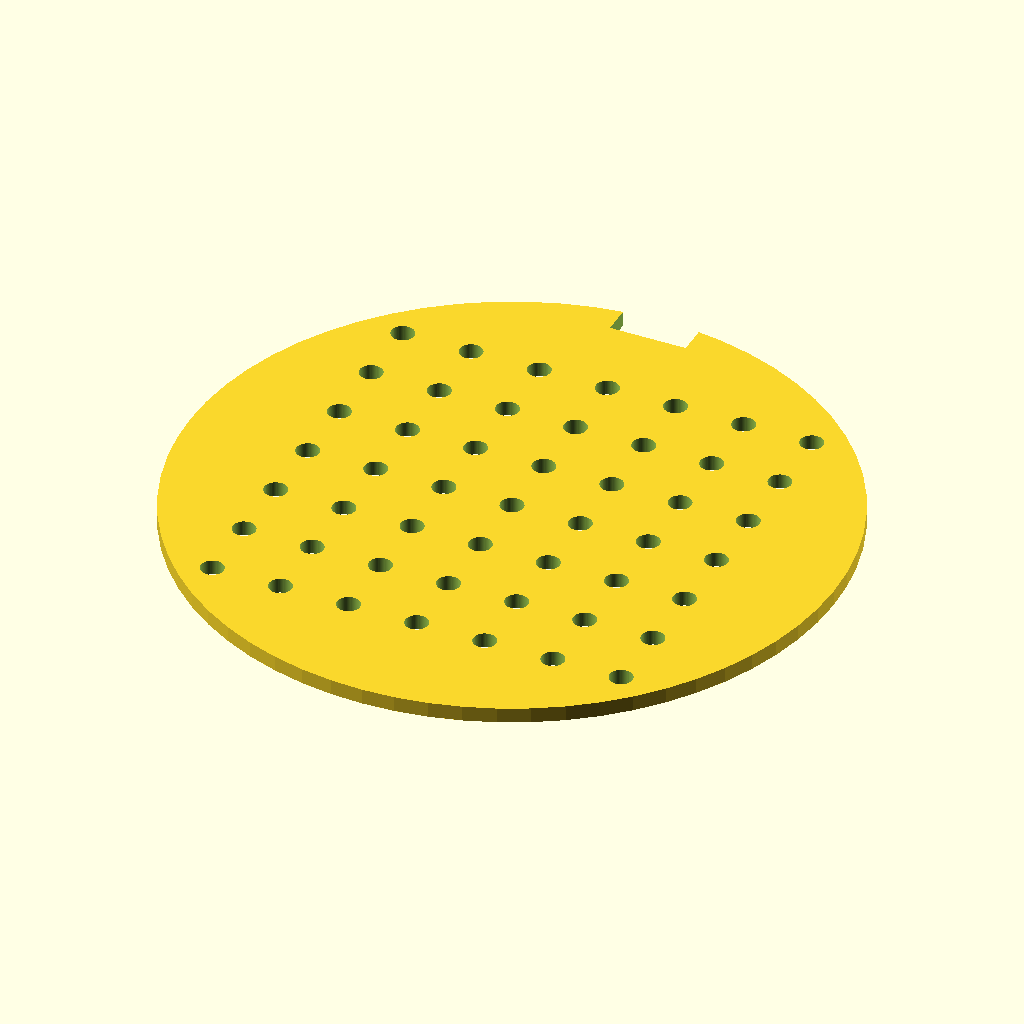
Cell 1 — every parameter at its default value.
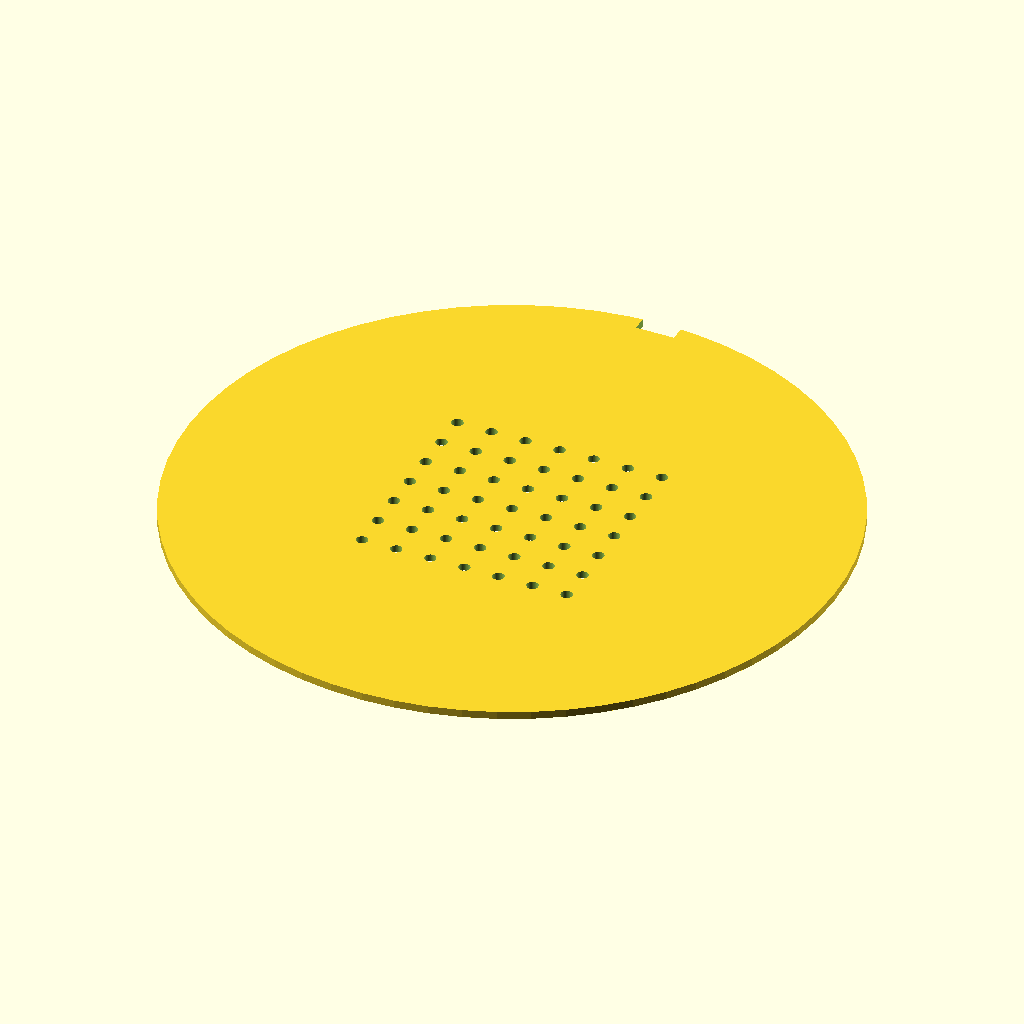
Cell 2 — disc_diameter set to 170, the other parameters unchanged.
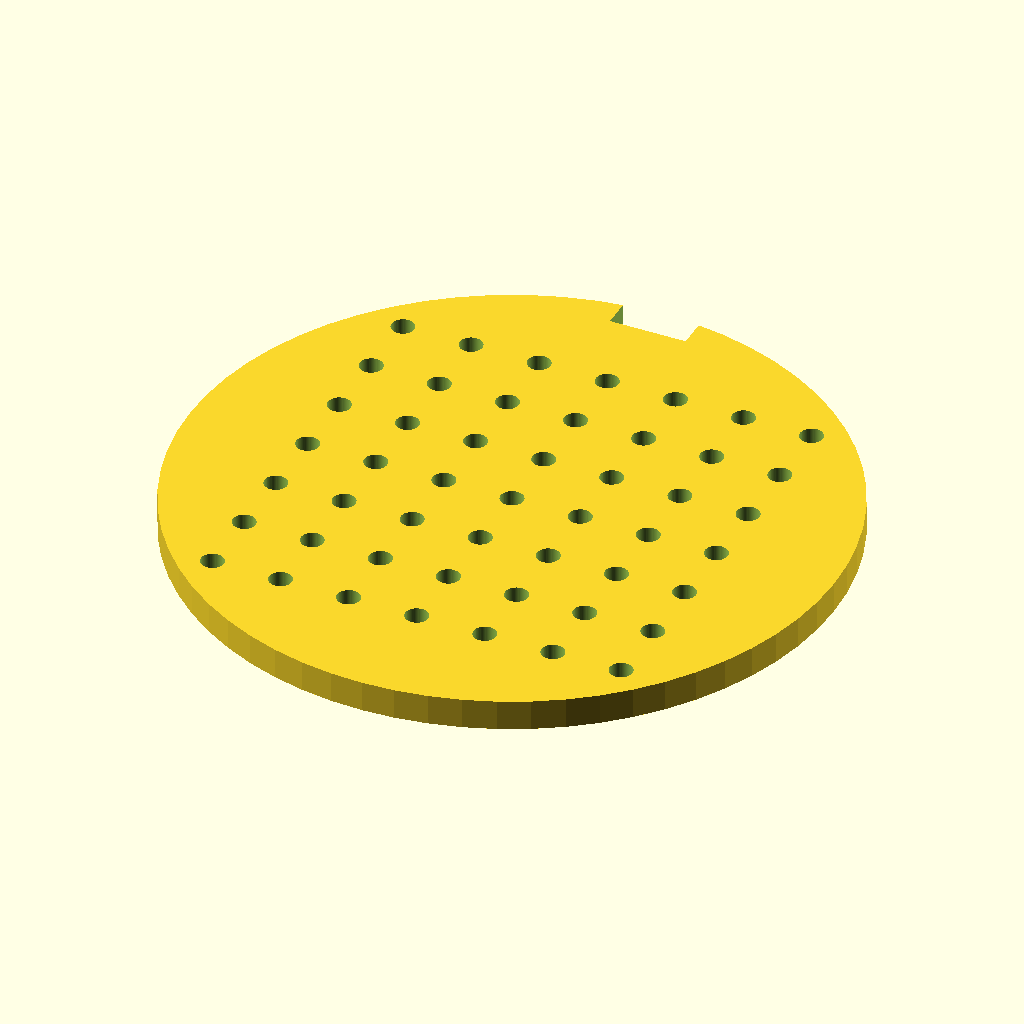
Cell 3 — disc_thickness set to 4, the other parameters unchanged.
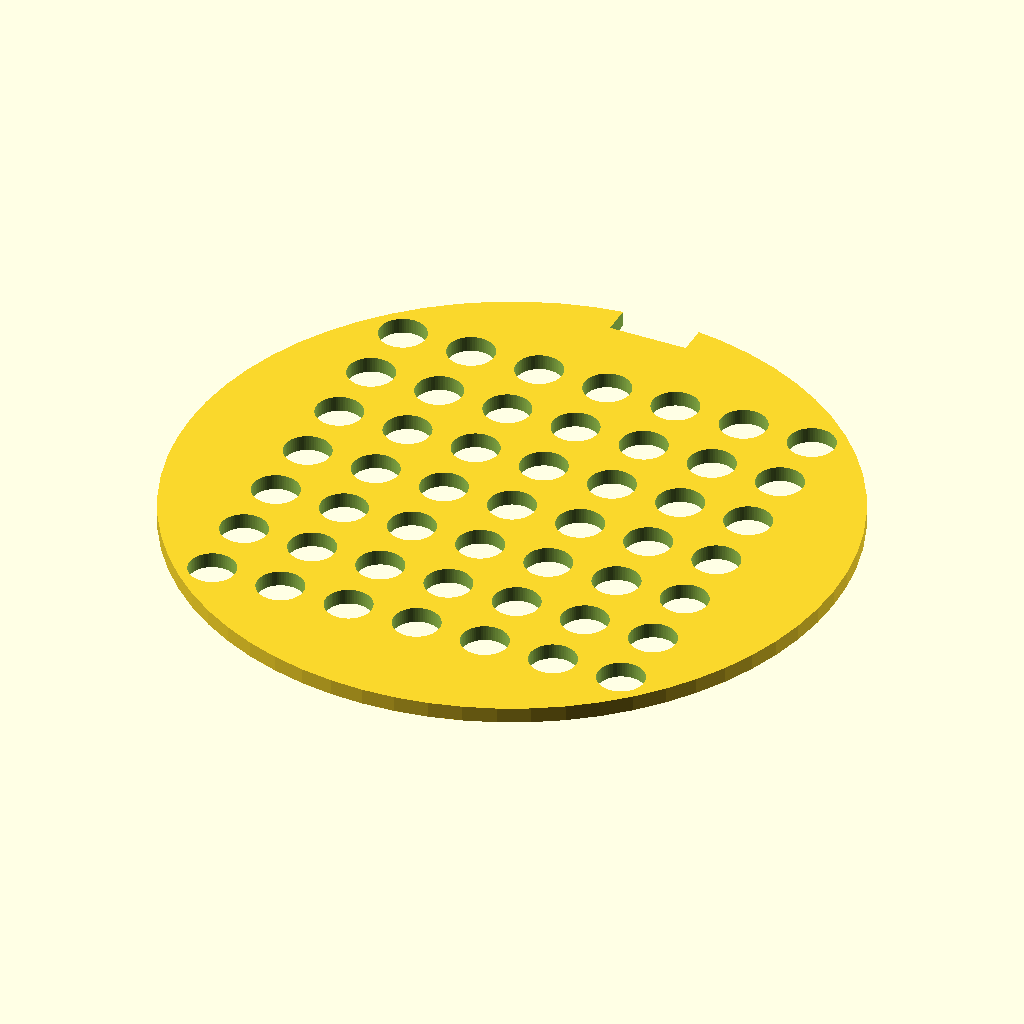
Cell 4: hole_diameter = 6 (everything else at default).
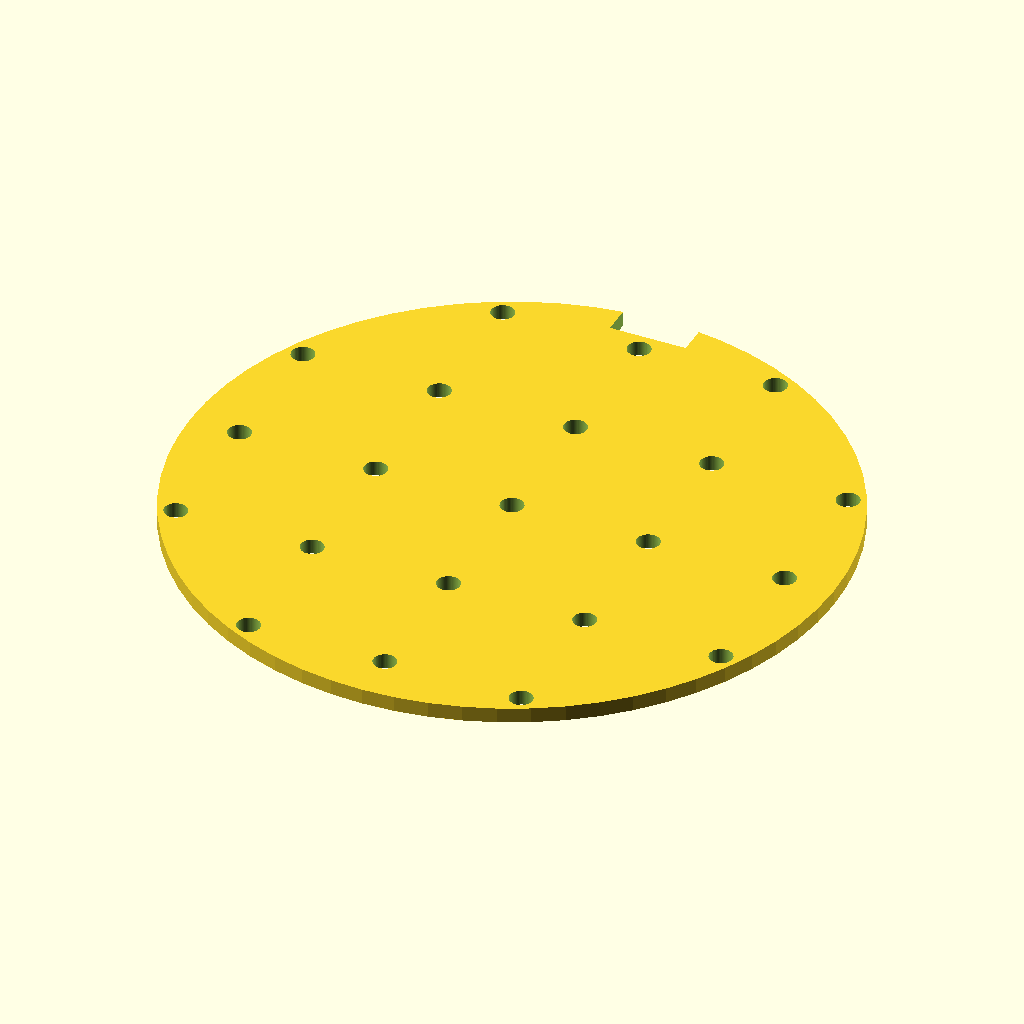
Cell 5 — hole_spacing set to 18, the other parameters unchanged.
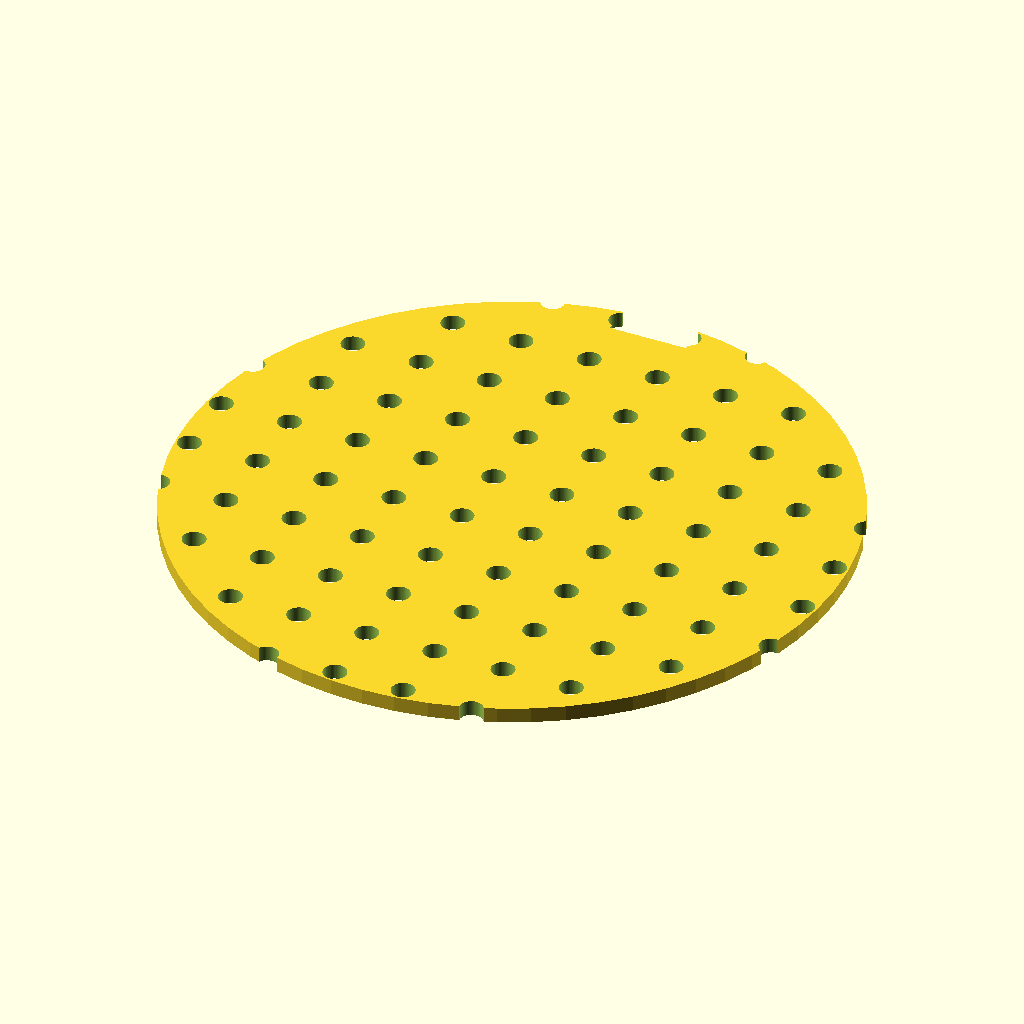
Cell 6 — grid_size set to 14, the other parameters unchanged.
All cells are drawn from the same view direction (rotation 55°, 0°, 25°, orthographic, colour scheme Cornfield), but the view is re-fitted for each cell, so position and scale can differ between cells as well as the parameter.
OpenSCAD source file bench/results/main-claude/code/claude_claude-haiku-4-5/seed_sowing_template_s0_a0.scad:
// Dimensions
disc_diameter = 85;  // mm
disc_radius = disc_diameter / 2;  // 42.5 mm
disc_thickness = 2;  // mm

// Hole grid
hole_diameter = 3;  // mm
hole_radius = hole_diameter / 2;  // 1.5 mm
hole_spacing = 9;  // mm center-to-center
grid_size = 7;  // 7x7 grid

// Notch dimensions
notch_width = 10;  // mm in X direction
notch_depth = 4;  // mm in Y direction, measured inward from rim

// Calculate grid extent
grid_extent = (grid_size - 1) * hole_spacing / 2;  // 27 mm

difference() {
    // Base disc
    cylinder(h=disc_thickness, r=disc_radius, $fn=64);
    
    // Cut the holes in a 7x7 grid
    for (x = [-grid_extent : hole_spacing : grid_extent]) {
        for (y = [-grid_extent : hole_spacing : grid_extent]) {
            translate([x, y, -0.1])
                cylinder(h=disc_thickness + 0.2, r=hole_radius, $fn=64);
        }
    }
    
    // Cut the rectangular notch on the +Y side
    translate([-notch_width/2, disc_radius - notch_depth, -0.1])
        cube([notch_width, notch_depth + 0.5, disc_thickness + 0.2]);
}
Parameter table extracted from the source (name, type, default, range or options):
disc_diameter: number, default 85
disc_thickness: number, default 2
hole_diameter: number, default 3
hole_spacing: number, default 9
grid_size: number, default 7
notch_width: number, default 10
notch_depth: number, default 4
